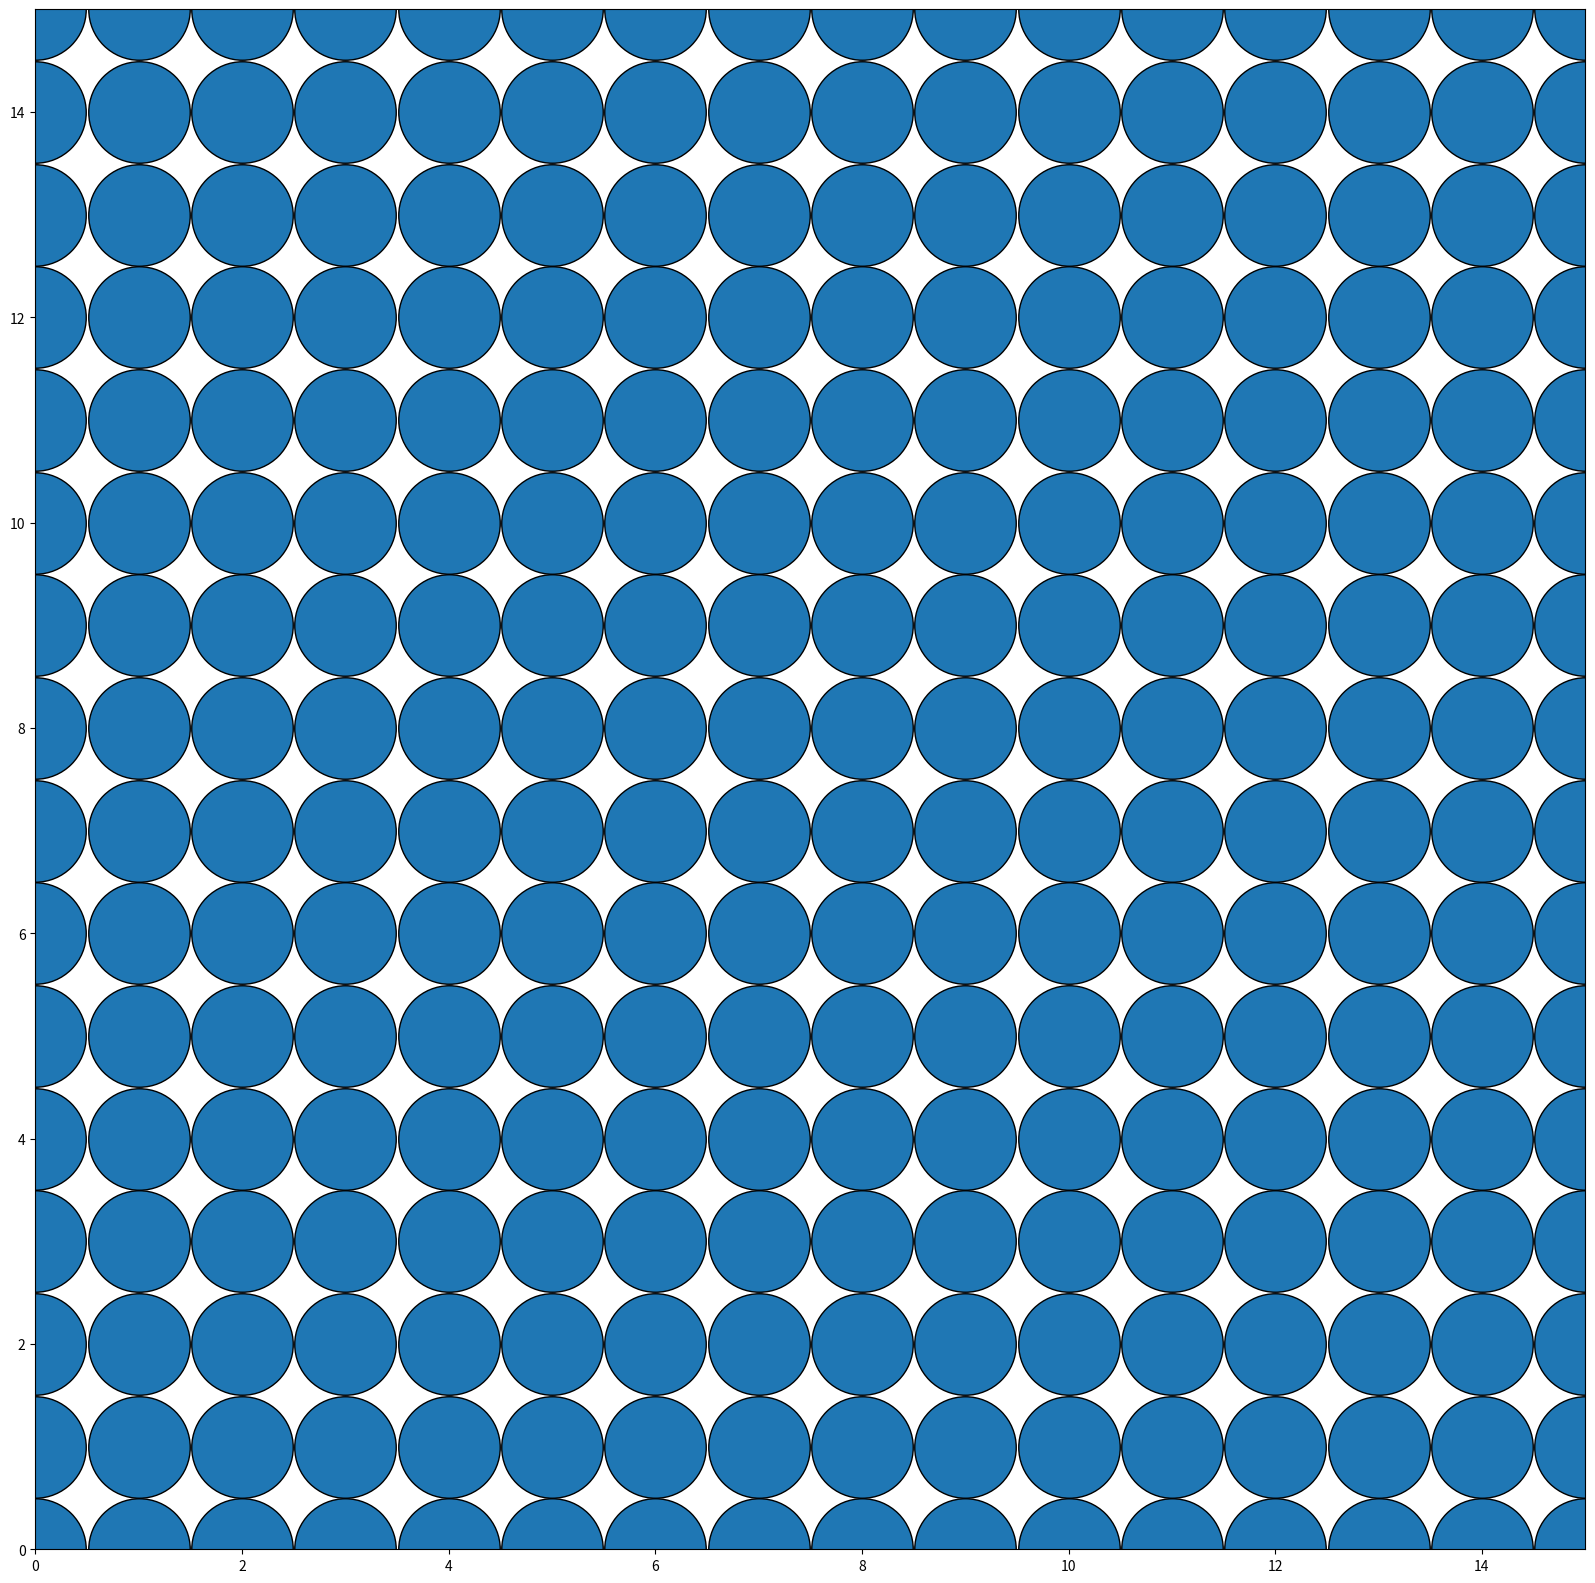

The script that saved this image:
import matplotlib.pyplot as plt
from numpy import pi

n = 16
# create a n x n square with a marker at each point as dummy data
x_data = []
y_data = []
for x in range(n):
    for y in range(n):
        x_data.append(x)
        y_data.append(y)

# open figure
fig,ax = plt.subplots(1, 1, figsize=[20,20], dpi=100)
# set limits BEFORE plotting
ax.set_xlim((0,n-1))
ax.set_ylim((0,n-1))
# radius in data coordinates:
r = 0.5 # units
# radius in display coordinates:
r_ = ax.transData.transform([r,0])[0] - ax.transData.transform([0,0])[0] # points
# marker size as the area of a circle
marker_size = 2 * r_**2
# plot
ax.scatter(x_data, y_data, s=marker_size, edgecolors='black')

plt.show()